Run: headless pygame with SDL's dummy video driver; simulated clock (each Clock.tick advances the game by its frame time, no real sleeping); random seed 0; keys injected as events and as key.get_pressed() state; no mouse input.
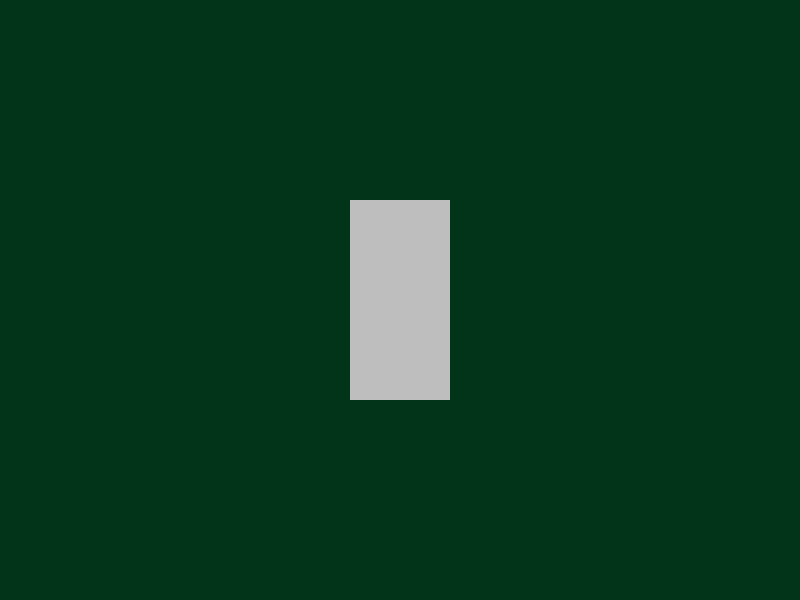
Frame 1 of 4 · flips 1–60 · no input
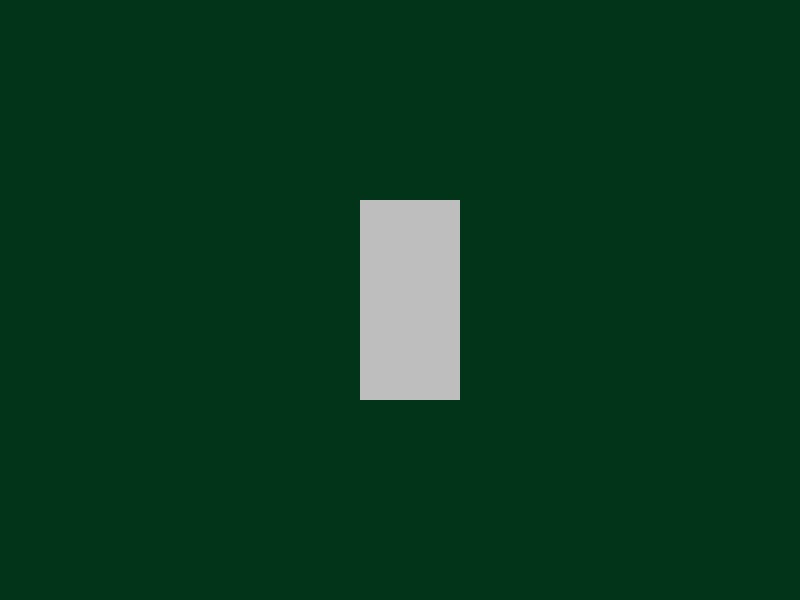
Frame 2 of 4 · flips 61–180 · tapped SPACE, RETURN · held RIGHT (→), D
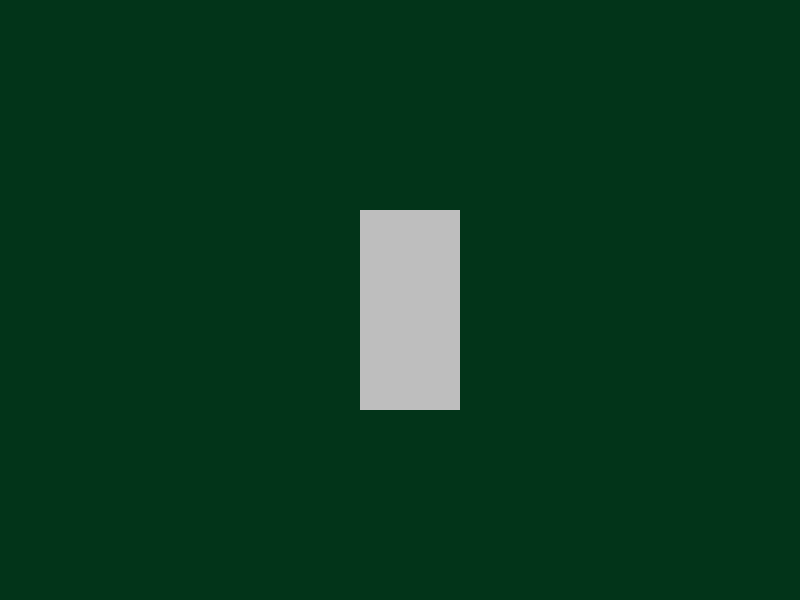
Frame 3 of 4 · flips 181–300 · held DOWN (↓), S
Frame 4 of 4 · flips 301–420 · held LEFT (←), A, UP (↑), W · screen same as frame 1, image omitted

The pygame program that drew these frames:

import pygame
import sys

pygame.init()

screen_width = 800
screen_height = 600
screen = pygame.display.set_mode((screen_width, screen_height))

pygame.display.set_caption("My Pygame!")

rect_width, rect_height = 100, 200
rect_x = screen_width / 2 - rect_width / 2
rect_y = screen_height / 2 - rect_height / 2
rect_color = pygame.Color('Gray')
fill_color = (2, 52, 25)

STEP = 10

while True:
    for event in pygame.event.get():
        if event.type == pygame.QUIT:
            sys.exit()
        if event.type == pygame.KEYDOWN:
            if event.key == pygame.K_UP and rect_y >= STEP:
                rect_y -= STEP
            if event.key == pygame.K_DOWN and rect_y <= screen_height - rect_height - STEP:
                rect_y += STEP
            if event.key == pygame.K_LEFT and rect_x >= STEP:
                rect_x -= STEP
            if event.key == pygame.K_RIGHT and rect_x <= screen_width - rect_width - STEP:
                rect_x += STEP


    screen.fill(fill_color)
    pygame.draw.rect(screen, rect_color, pygame.Rect(rect_x, rect_y, rect_width, rect_height))
    pygame.display.update()
